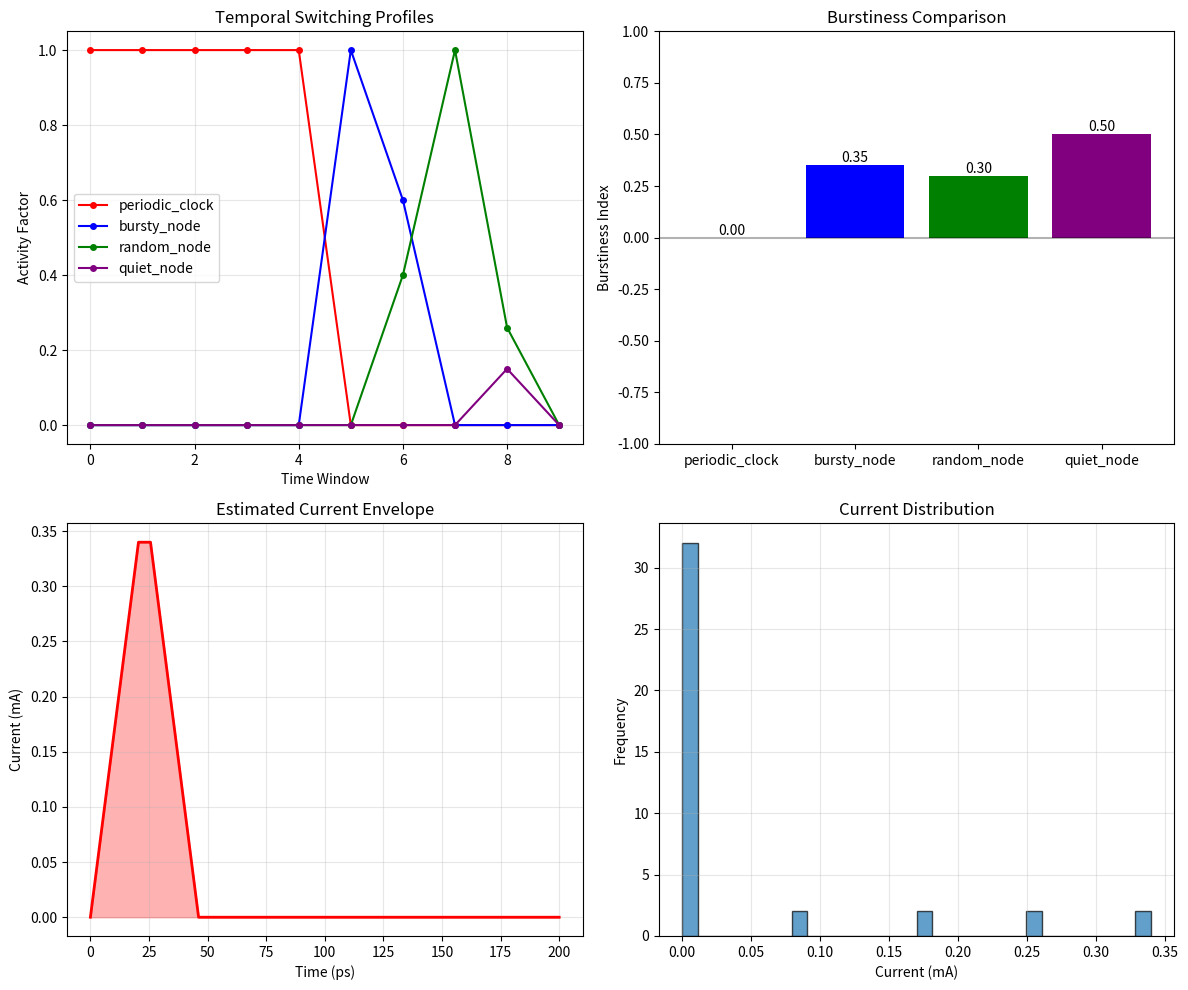

Here is the Python script that generated this plot:
import random
from collections import defaultdict
from typing import Dict, List, Tuple

import matplotlib.pyplot as plt
import numpy as np


class CountMinSketch:
    """Basic Count-Min Sketch implementation for switching activity tracking"""

    def __init__(self, width: int = 1000, depth: int = 5):
        """
        Initialize Count-Min Sketch

        Args:
            width: Number of counters in each hash array
            depth: Number of hash functions (rows)
        """
        self.width = width
        self.depth = depth
        self.sketch = np.zeros((depth, width), dtype=np.float32)

        # Initialize hash function parameters
        self.hash_params = []
        for i in range(depth):
            # Use different random seeds for each hash function
            a = random.randint(1, 2**31)
            b = random.randint(1, 2**31)
            self.hash_params.append((a, b))

    def _hash(self, key: int, row: int) -> int:
        """Hash function for a given key and row"""
        a, b = self.hash_params[row]
        # Universal hash: (a*x + b) mod p mod width
        return ((a * key + b) % 2147483647) % self.width

    def update(self, key: int, value: float = 1.0):
        """
        Update sketch with a value for a key

        Args:
            key: Node ID or hash of node name
            value: Switching activity value to add
        """
        for d in range(self.depth):
            col = self._hash(key, d)
            self.sketch[d][col] += value

    def query(self, key: int) -> float:
        """
        Query estimated value for a key

        Returns:
            Minimum estimate (CMS property: always overestimates)
        """
        estimates = []
        for d in range(self.depth):
            col = self._hash(key, d)
            estimates.append(self.sketch[d][col])

        return min(estimates)

    def merge(self, other: "CountMinSketch") -> "CountMinSketch":
        """Merge another sketch into this one (element-wise addition)"""
        if self.width != other.width or self.depth != other.depth:
            raise ValueError("Sketches must have same dimensions for merging")

        merged = CountMinSketch(self.width, self.depth)
        merged.sketch = self.sketch + other.sketch
        return merged

    def reset(self):
        """Reset all counters to zero"""
        self.sketch.fill(0)


class TemporalSwitchingAnalyzer:
    """Analyze temporal patterns of switching activity"""

    def __init__(self, num_time_windows: int = 20, window_size: int = 50):
        """
        Initialize temporal analyzer

        Args:
            num_time_windows: Number of time windows to track
            window_size: Number of cycles per window
        """
        self.num_windows = num_time_windows
        self.window_size = window_size

        # Create CMS for each time window
        self.window_sketches = [
            CountMinSketch(width=500, depth=4) for _ in range(num_time_windows)
        ]

        # Current window index
        self.current_window = 0
        self.cycle_counter = 0

        # For periodicity detection
        self.periodicity_buffer = defaultdict(list)

    def process_timestep(self, toggled_nodes: List[int]):
        """Process toggle events at a specific timestep"""
        # Add toggles to current window
        for node_id in toggled_nodes:
            self.window_sketches[self.current_window].update(node_id)

        # Store for periodicity analysis
        for node_id in toggled_nodes:
            self.periodicity_buffer[node_id].append(self.cycle_counter)

        # Advance window if needed
        self.cycle_counter += 1
        if self.cycle_counter >= self.window_size:
            self.current_window = (self.current_window + 1) % self.num_windows
            self.cycle_counter = 0
            # Clear new window (optional - depends on use case)
            # self.window_sketches[self.current_window].reset()

    def get_temporal_profile(self, node_id: int) -> np.ndarray:
        """Get switching activity profile across time windows"""
        profile = []
        for i, sketch in enumerate(self.window_sketches):
            activity = sketch.query(node_id) / self.window_size
            profile.append(activity)

        return np.array(profile)

    def detect_burstiness(self, node_id: int) -> Dict:
        """Detect bursty switching patterns"""
        profile = self.get_temporal_profile(node_id)

        if len(profile) == 0:
            return {"burstiness": 0, "max_activity": 0, "avg_activity": 0}

        mean_activity = np.mean(profile)
        std_activity = np.std(profile)

        # Burstiness metric
        if mean_activity + std_activity > 0:
            burstiness = (std_activity - mean_activity) / (std_activity + mean_activity)
        else:
            burstiness = 0

        # Find bursts (windows with activity > 2σ above mean)
        threshold = mean_activity + 2 * std_activity
        burst_windows = np.where(profile > threshold)[0]

        return {
            "burstiness": burstiness,
            "mean_activity": mean_activity,
            "std_activity": std_activity,
            "max_activity": np.max(profile),
            "burst_windows": burst_windows.tolist(),
            "burst_count": len(burst_windows),
        }

    def detect_periodicity(self, node_id: int, max_period: int = 100) -> Dict:
        """Detect periodic switching patterns"""
        toggle_times = np.array(self.periodicity_buffer.get(node_id, []))

        if len(toggle_times) < 3:
            return {"periodic": False, "period": 0, "confidence": 0}

        # Simple periodicity detection using autocorrelation
        if len(toggle_times) > 0:
            intervals = np.diff(toggle_times)

            if len(intervals) > 1:
                # Check if intervals are roughly equal
                mean_interval = np.mean(intervals)
                std_interval = np.std(intervals)

                # Coefficient of variation
                cv = std_interval / mean_interval if mean_interval > 0 else float("inf")

                is_periodic = cv < 0.3  # 30% variation threshold
                confidence = 1.0 - min(cv, 1.0)

                return {
                    "periodic": is_periodic,
                    "period": mean_interval,
                    "confidence": confidence,
                    "cv": cv,
                }

        return {"periodic": False, "period": 0, "confidence": 0}

    def find_simultaneous_switching(
        self, threshold: float = 0.3
    ) -> List[Tuple[int, float]]:
        """Find time windows with high simultaneous switching"""
        hot_windows = []

        for i, sketch in enumerate(self.window_sketches):
            # Estimate total toggles in window
            # Simplified: use average of all counters
            if sketch.sketch.size > 0:
                avg_toggles = np.mean(sketch.sketch)
                window_activity = avg_toggles / self.window_size

                if window_activity > threshold:
                    hot_windows.append((i, window_activity))

        # Sort by activity
        hot_windows.sort(key=lambda x: x[1], reverse=True)
        return hot_windows


class CurrentEnvelopeEstimator:
    """Estimate current envelope from switching activity"""

    def __init__(self, transition_time: float = 50e-12, voltage: float = 1.0):
        """
        Initialize current envelope estimator

        Args:
            transition_time: Rise/fall time in seconds
            voltage: Supply voltage in volts
        """
        self.transition_time = transition_time
        self.voltage = voltage
        self.capacitance_map = {}

        # CMS for tracking switching
        self.cms = CountMinSketch(width=1000, depth=5)
        self.total_cycles = 0

    def add_node(self, node_id: int, capacitance: float):
        """Add node with capacitance"""
        self.capacitance_map[node_id] = capacitance

    def process_toggles(self, toggles: List[Tuple[int, int]]):
        """Process toggle events"""
        max_cycle = 0
        for node_id, cycle in toggles:
            self.cms.update(node_id)
            self.total_cycles = max(self.total_cycles, cycle + 1)
            max_cycle = max(max_cycle, cycle)

    def estimate_peak_current(self, node_id: int) -> float:
        """Estimate peak current for a switching event"""
        C = self.capacitance_map.get(node_id, 1e-15)
        # I_peak ≈ C * dV/dt
        dt = self.transition_time
        peak_current = C * self.voltage / dt
        return peak_current

    def estimate_current_envelope(
        self, time_resolution: float = 10e-12, duration: float = 1e-9
    ) -> np.ndarray:
        """
        Estimate worst-case current envelope

        Args:
            time_resolution: Time step in seconds
            duration: Total duration in seconds
        """
        num_samples = int(duration / time_resolution)
        time_axis = np.linspace(0, duration, num_samples)
        current_envelope = np.zeros(num_samples)

        # Get hot nodes (simplified - check first 100 nodes)
        hot_nodes = []
        for node_id in list(self.capacitance_map.keys())[:100]:
            activity = self.cms.query(node_id) / max(self.total_cycles, 1)
            if activity > 0.1:  # High activity threshold
                peak_current = self.estimate_peak_current(node_id)
                hot_nodes.append((node_id, activity, peak_current))

        print(f"Using {len(hot_nodes)} hot nodes for envelope estimation")

        # For each hot node, add its contribution
        for node_id, activity, peak_current in hot_nodes[:20]:  # Limit to top 20
            # Model current pulse as triangular
            pulse_duration = self.transition_time
            pulse_samples = int(pulse_duration / time_resolution)

            if pulse_samples < 2:
                pulse_samples = 2

            # Triangular pulse
            pulse = np.concatenate(
                [
                    np.linspace(0, peak_current, pulse_samples // 2),
                    np.linspace(peak_current, 0, pulse_samples // 2),
                ]
            )

            if len(pulse) < pulse_samples:
                pulse = np.pad(pulse, (0, pulse_samples - len(pulse)))

            # Distribute pulses according to activity
            # Simplified: Poisson distribution of events
            avg_interval_cycles = 1.0 / activity if activity > 0 else float("inf")
            avg_interval_time = avg_interval_cycles / (1e9)  # Assuming 1GHz

            # Add pulses to envelope
            t = 0
            while t < duration:
                start_sample = int(t / time_resolution)
                end_sample = start_sample + len(pulse)

                if end_sample < num_samples:
                    current_envelope[start_sample:end_sample] += pulse

                # Next event time (exponential distribution)
                t += np.random.exponential(avg_interval_time)

        return time_axis, current_envelope


def demo_temporal_analysis():
    """Demonstrate temporal analysis and current envelope estimation"""
    print("\n" + "=" * 60)
    print("DEMO 3: Temporal Analysis and Current Envelope")
    print("=" * 60)

    # Create temporal analyzer
    temporal = TemporalSwitchingAnalyzer(num_time_windows=10, window_size=100)

    # Create synthetic toggle patterns
    np.random.seed(42)

    print("\nGenerating synthetic temporal patterns...")

    # Create nodes with different temporal patterns
    nodes = {
        "periodic_clock": 5001,  # Regular periodic toggling
        "bursty_node": 5002,  # Bursty switching
        "random_node": 5003,  # Random switching
        "quiet_node": 5004,  # Low activity
    }

    # Generate toggle patterns
    all_toggles = []

    # Periodic clock (toggles every other cycle)
    print("  - Periodic clock node (toggles every cycle)")
    for cycle in range(1000):
        if cycle % 2 == 0:  # 50% activity
            toggled = [nodes["periodic_clock"]]
            temporal.process_timestep(toggled)
            all_toggles.append((nodes["periodic_clock"], cycle))

    # Bursty node (clustered toggles)
    print("  - Bursty node (clustered toggles)")
    burst_start = 0
    while burst_start < 1000:
        # Create burst of 20 cycles
        for offset in range(20):
            cycle = burst_start + offset
            if cycle < 1000:
                toggled = [nodes["bursty_node"]]
                temporal.process_timestep(toggled)
                all_toggles.append((nodes["bursty_node"], cycle))

        # Skip some cycles
        burst_start += np.random.randint(50, 200)

    # Random node
    print("  - Random node (Poisson process)")
    for cycle in range(1000):
        if np.random.random() < 0.15:  # 15% probability
            toggled = [nodes["random_node"]]
            temporal.process_timestep(toggled)
            all_toggles.append((nodes["random_node"], cycle))

    # Quiet node (low activity)
    print("  - Quiet node (low activity)")
    for cycle in range(1000):
        if np.random.random() < 0.02:  # 2% probability
            toggled = [nodes["quiet_node"]]
            temporal.process_timestep(toggled)
            all_toggles.append((nodes["quiet_node"], cycle))

    # Analyze temporal patterns
    print("\n" + "-" * 40)
    print("TEMPORAL PATTERN ANALYSIS")
    print("-" * 40)

    for name, node_id in nodes.items():
        print(f"\n{name}:")

        # Get temporal profile
        profile = temporal.get_temporal_profile(node_id)

        # Detect burstiness
        burst_info = temporal.detect_burstiness(node_id)
        print(f"  Burstiness: {burst_info['burstiness']:.3f}")
        print(f"  Mean activity: {burst_info['mean_activity']:.3f}")
        print(f"  Max activity: {burst_info['max_activity']:.3f}")
        print(f"  Burst count: {burst_info['burst_count']}")

        # Detect periodicity
        period_info = temporal.detect_periodicity(node_id)
        if period_info["periodic"]:
            print(
                f"  Periodic: Yes (period: {period_info['period']:.1f} cycles, "
                f"confidence: {period_info['confidence']:.2f})"
            )
        else:
            print(f"  Periodic: No (confidence: {period_info['confidence']:.2f})")

    # Find windows with high simultaneous switching
    print("\nWindows with high simultaneous switching:")
    hot_windows = temporal.find_simultaneous_switching(threshold=0.2)
    for window_idx, activity in hot_windows[:5]:
        print(f"  Window {window_idx}: activity = {activity:.3f}")

    # Current envelope estimation
    print("\n" + "-" * 40)
    print("CURRENT ENVELOPE ESTIMATION")
    print("-" * 40)

    # Create current envelope estimator
    current_estimator = CurrentEnvelopeEstimator(
        transition_time=50e-12,  # 50ps transition
        voltage=1.0,
    )

    # Add nodes with capacitances
    for name, node_id in nodes.items():
        # Assign different capacitances
        if name == "periodic_clock":
            capacitance = 10e-15  # Large clock buffer
        elif name == "bursty_node":
            capacitance = 5e-15  # Moderate
        else:
            capacitance = 2e-15  # Small

        current_estimator.add_node(node_id, capacitance)

    # Process all toggles
    current_estimator.process_toggles(all_toggles)

    # Estimate current envelope
    print("\nEstimating current envelope...")
    time_axis, current_envelope = current_estimator.estimate_current_envelope(
        time_resolution=5e-12,  # 5ps resolution
        duration=200e-12,  # 200ps window
    )

    print(f"Peak current: {np.max(current_envelope)*1e3:.2f} mA")
    print(f"Average current: {np.mean(current_envelope)*1e3:.2f} mA")

    # Create visualization
    fig, axes = plt.subplots(2, 2, figsize=(12, 10))

    # Plot 1: Temporal profiles
    colors = ["red", "blue", "green", "purple"]
    for idx, (name, node_id) in enumerate(nodes.items()):
        profile = temporal.get_temporal_profile(node_id)
        axes[0, 0].plot(
            profile, label=name, color=colors[idx], marker="o", markersize=4
        )

    axes[0, 0].set_title("Temporal Switching Profiles")
    axes[0, 0].set_xlabel("Time Window")
    axes[0, 0].set_ylabel("Activity Factor")
    axes[0, 0].legend()
    axes[0, 0].grid(True, alpha=0.3)

    # Plot 2: Burstiness comparison
    burstiness_values = []
    node_names = []
    for name, node_id in nodes.items():
        burst_info = temporal.detect_burstiness(node_id)
        burstiness_values.append(burst_info["burstiness"])
        node_names.append(name)

    bars = axes[0, 1].bar(node_names, burstiness_values, color=colors[: len(nodes)])
    axes[0, 1].set_title("Burstiness Comparison")
    axes[0, 1].set_ylabel("Burstiness Index")
    axes[0, 1].set_ylim([-1, 1])
    axes[0, 1].axhline(y=0, color="black", linestyle="-", alpha=0.3)

    # Add value labels
    for bar in bars:
        height = bar.get_height()
        axes[0, 1].text(
            bar.get_x() + bar.get_width() / 2.0,
            height,
            f"{height:.2f}",
            ha="center",
            va="bottom" if height >= 0 else "top",
        )

    # Plot 3: Current envelope
    axes[1, 0].plot(time_axis * 1e12, current_envelope * 1e3, "r-", linewidth=2)
    axes[1, 0].fill_between(
        time_axis * 1e12, 0, current_envelope * 1e3, alpha=0.3, color="red"
    )
    axes[1, 0].set_title("Estimated Current Envelope")
    axes[1, 0].set_xlabel("Time (ps)")
    axes[1, 0].set_ylabel("Current (mA)")
    axes[1, 0].grid(True, alpha=0.3)

    # Plot 4: Histogram of current values
    axes[1, 1].hist(current_envelope * 1e3, bins=30, edgecolor="black", alpha=0.7)
    axes[1, 1].set_title("Current Distribution")
    axes[1, 1].set_xlabel("Current (mA)")
    axes[1, 1].set_ylabel("Frequency")
    axes[1, 1].grid(True, alpha=0.3)

    plt.tight_layout()
    plt.savefig("temporal_current_analysis.png", dpi=150, bbox_inches="tight")
    plt.show()

    return temporal, current_estimator


# Run demo 3
temporal_analyzer, current_estimator = demo_temporal_analysis()
